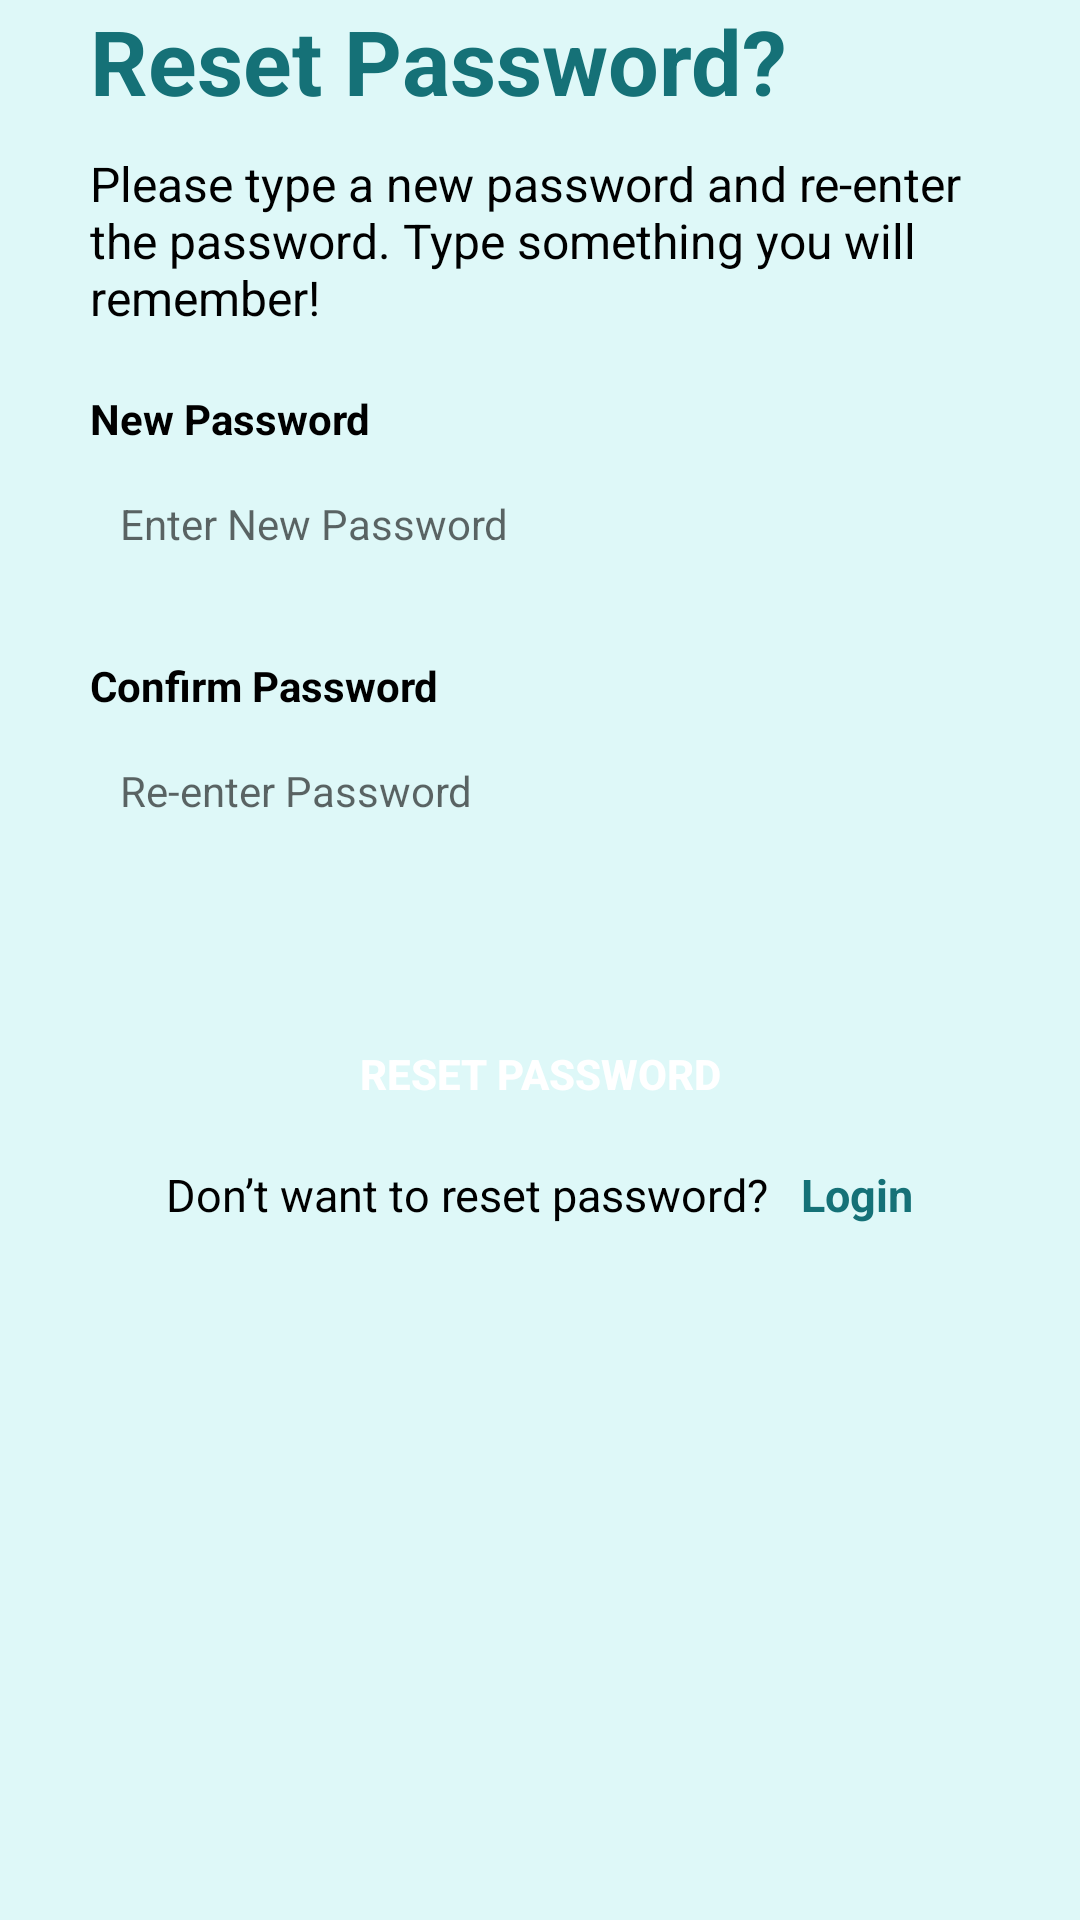

The Android layout XML behind this screen, and the referenced resources:
<!-- AndroidManifest.xml: application theme Theme.I210771 -->
<!-- res/layout/activity_reset_password.xml -->
<?xml version="1.0" encoding="utf-8"?>
<androidx.constraintlayout.widget.ConstraintLayout xmlns:android="http://schemas.android.com/apk/res/android"
    xmlns:app="http://schemas.android.com/apk/res-auto"
    xmlns:tools="http://schemas.android.com/tools"
    android:layout_width="match_parent"
    android:layout_height="match_parent"
    android:background="#def8f8"
    tools:context=".ResetPasswordActivity">

    <LinearLayout
        android:id="@+id/linear1"
        android:layout_width="match_parent"
        android:layout_height="wrap_content"
        android:orientation="vertical"
        app:layout_constraintStart_toStartOf="parent"
        app:layout_constraintTop_toTopOf="parent"
        app:layout_constraintEnd_toEndOf="parent"
        >

        <ImageView
            android:layout_width="20dp"
            android:layout_height="wrap_content"
            android:layout_marginLeft="30dp"
            android:src="@drawable/back_arrow_blue"
            />

        <TextView
            android:id="@+id/verifyText"
            android:layout_width="wrap_content"
            android:layout_height="wrap_content"
            android:layout_gravity="start"
            android:layout_marginLeft="30dp"
            android:text="Reset Password?"
            android:textColor="#157177"
            android:textSize="30sp"
            android:textStyle="bold"
            app:layout_constraintTop_toBottomOf="@id/get_started" />


        <TextView
            android:layout_gravity="start"
            android:layout_width="300dp"
            android:layout_height="wrap_content"
            android:layout_marginTop="10dp"
            android:text="Please type a new password and re-enter the
password. Type something you will
remember!"
            android:layout_marginLeft="30dp"
            android:textColor="#000000"
            android:textSize="16sp"
            app:layout_constraintTop_toBottomOf="@id/get_started" />

        <TextView
            android:layout_width="wrap_content"
            android:layout_height="wrap_content"
            android:layout_gravity="left"
            android:layout_marginTop="20dp"
            android:textColor="#000000"
            android:textStyle="bold"
            android:layout_marginLeft="30dp"
            android:text="New Password"/>

        <EditText
            android:id="@+id/editTextUsername"
            android:layout_width="360dp"
            android:textSize="14sp"
            android:layout_marginTop="5dp"
            android:layout_marginStart="25dp"
            android:layout_height="45dp"
            android:background="@drawable/rounded_corner_edittext"
            android:hint="Enter New Password"
            android:padding="15dp" />

        <TextView
            android:layout_width="wrap_content"
            android:layout_height="wrap_content"
            android:layout_gravity="left"
            android:layout_marginTop="20dp"
            android:textColor="#000000"
            android:textStyle="bold"
            android:layout_marginLeft="30dp"
            android:text="Confirm Password"/>

        <EditText
            android:layout_width="360dp"
            android:textSize="14sp"
            android:layout_marginTop="5dp"
            android:layout_marginStart="25dp"
            android:layout_height="45dp"
            android:background="@drawable/rounded_corner_edittext"
            android:hint="Re-enter Password"
            android:padding="15dp" />

        <Button
            android:id="@+id/verify"
            android:layout_width="200dp"
            android:layout_height="40dp"
            android:layout_gravity="center"
            android:layout_marginTop="50dp"
            android:background="@drawable/rounded_corner_edittext"
            android:width="200dp"
            android:text="Reset Password"
            android:backgroundTint="#157177"
            android:textColor="#FFFFFF"
            android:textStyle="bold"
            app:layout_constraintEnd_toEndOf="parent"
            app:layout_constraintHorizontal_bias="0.5"
            app:layout_constraintStart_toStartOf="parent"
            app:layout_constraintTop_toBottomOf="@id/editTextPassword" />

        <LinearLayout
            android:layout_width="match_parent"
            android:layout_height="wrap_content"
            android:gravity="center"
            android:layout_marginTop="10dp"
            >

            <TextView
                android:id="@+id/signUpText"
                android:layout_width="wrap_content"
                android:layout_height="wrap_content"
                android:text="Don’t want to reset password?  "
                android:textColor="#000000"
                android:textSize="15sp"
                app:layout_constraintTop_toBottomOf="@id/get_started" />

            <TextView
                android:id="@+id/SignUpText"
                android:layout_width="wrap_content"
                android:layout_height="wrap_content"
                android:text=" Login"
                android:textColor="#157177"
                android:textStyle="bold"
                android:textSize="15sp"
                app:layout_constraintTop_toBottomOf="@id/get_started" />


        </LinearLayout>

    </LinearLayout>



</androidx.constraintlayout.widget.ConstraintLayout>
<!-- resources referenced by this layout -->
<resources>
  <style name="Theme.I210771" parent="android:Theme.Material.Light.NoActionBar" />
</resources>
